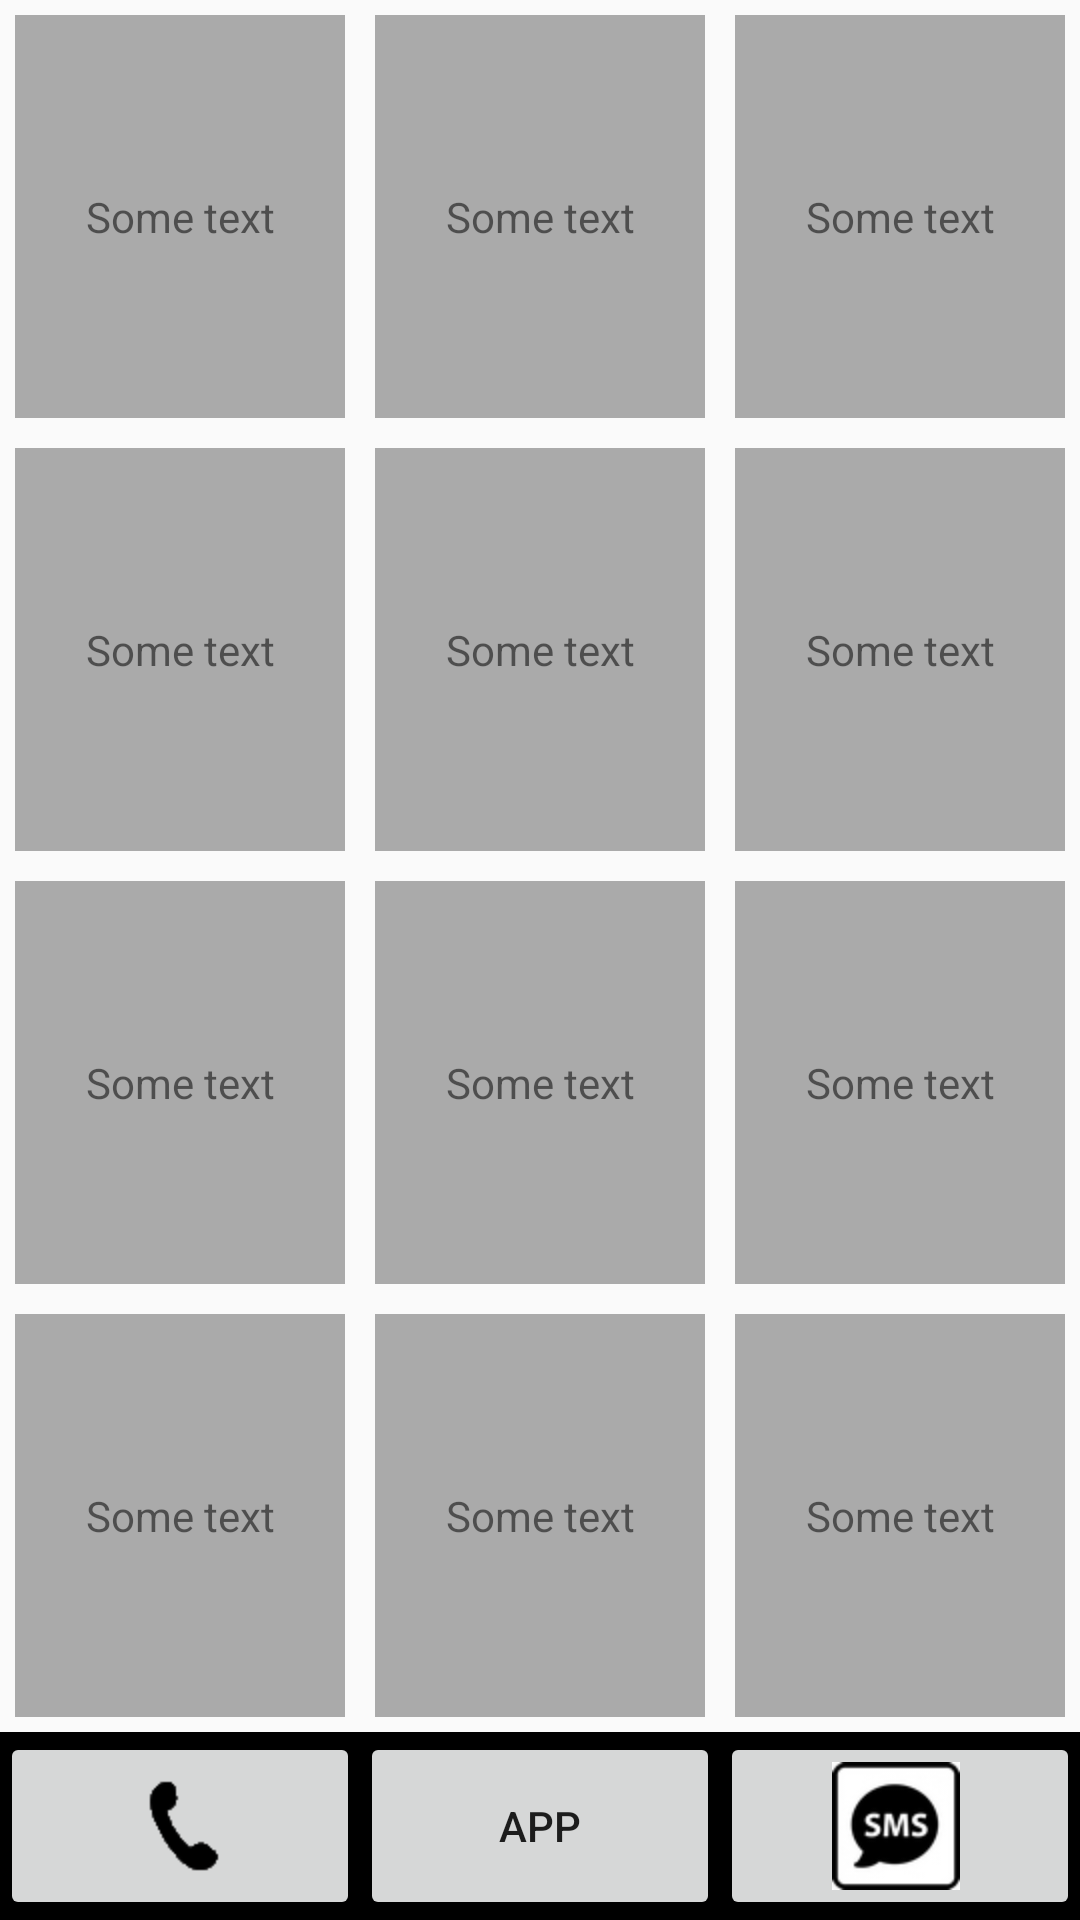

Write the Android layout XML for this screen, with the resource values it uses.
<!-- AndroidManifest.xml: application theme AppTheme -->
<!-- res/layout/activity_main.xml -->
<?xml version="1.0" encoding="utf-8"?>
<LinearLayout xmlns:android="http://schemas.android.com/apk/res/android"
    xmlns:tools="http://schemas.android.com/tools"
    android:layout_width="match_parent"
    android:layout_height="match_parent"
    android:orientation="vertical"
    android:layout_weight="10"
    tools:context="ru.maseymail.mosiychuk_aleksandr_grid3x4.MainActivity">


    <TableLayout
        android:id="@+id/table"
        android:layout_width="match_parent"
        android:layout_height="0dp"
        android:layout_weight="9">

        <TableRow
            android:layout_width="match_parent"
            android:layout_height="0dp"
            android:layout_weight="1">

            <TextView
                android:layout_width="0dp"
                android:layout_height="match_parent"
                android:layout_marginBottom="@dimen/margin_TextView"
                android:layout_marginLeft="@dimen/margin_TextView"
                android:layout_marginRight="@dimen/margin_TextView"
                android:layout_marginTop="@dimen/margin_TextView"
                android:layout_weight="1"
                android:background="@color/colorBackgroundTextview"
                android:gravity="center"
                android:text="@string/textView" />

            <TextView
                android:layout_width="0dp"
                android:layout_height="match_parent"
                android:layout_marginBottom="@dimen/margin_TextView"
                android:layout_marginLeft="@dimen/margin_TextView"
                android:layout_marginRight="@dimen/margin_TextView"
                android:layout_marginTop="@dimen/margin_TextView"
                android:layout_weight="1"
                android:background="@color/colorBackgroundTextview"
                android:gravity="center"
                android:text="@string/textView" />

            <TextView
                android:layout_width="0dp"
                android:layout_height="match_parent"
                android:layout_marginBottom="@dimen/margin_TextView"
                android:layout_marginLeft="@dimen/margin_TextView"
                android:layout_marginRight="@dimen/margin_TextView"
                android:layout_marginTop="@dimen/margin_TextView"
                android:layout_weight="1"
                android:background="@color/colorBackgroundTextview"
                android:gravity="center"
                android:text="@string/textView" />
        </TableRow>

        <TableRow
            android:layout_width="match_parent"
            android:layout_height="0dp"
            android:layout_weight="1">

            <TextView
                android:layout_width="0dp"
                android:layout_height="match_parent"
                android:layout_marginBottom="@dimen/margin_TextView"
                android:layout_marginLeft="@dimen/margin_TextView"
                android:layout_marginRight="@dimen/margin_TextView"
                android:layout_marginTop="@dimen/margin_TextView"
                android:layout_weight="1"
                android:background="@color/colorBackgroundTextview"
                android:gravity="center"
                android:text="@string/textView" />

            <TextView
                android:layout_width="0dp"
                android:layout_height="match_parent"
                android:layout_marginBottom="@dimen/margin_TextView"
                android:layout_marginLeft="@dimen/margin_TextView"
                android:layout_marginRight="@dimen/margin_TextView"
                android:layout_marginTop="@dimen/margin_TextView"
                android:layout_weight="1"
                android:background="@color/colorBackgroundTextview"
                android:gravity="center"
                android:text="@string/textView" />

            <TextView
                android:layout_width="0dp"
                android:layout_height="match_parent"
                android:layout_marginBottom="@dimen/margin_TextView"
                android:layout_marginLeft="@dimen/margin_TextView"
                android:layout_marginRight="@dimen/margin_TextView"
                android:layout_marginTop="@dimen/margin_TextView"
                android:layout_weight="1"
                android:background="@color/colorBackgroundTextview"
                android:gravity="center"
                android:text="@string/textView" />
        </TableRow>

        <TableRow
            android:layout_width="match_parent"
            android:layout_height="0dp"
            android:layout_weight="1">

            <TextView
                android:layout_width="0dp"
                android:layout_height="match_parent"
                android:layout_marginBottom="@dimen/margin_TextView"
                android:layout_marginLeft="@dimen/margin_TextView"
                android:layout_marginRight="@dimen/margin_TextView"
                android:layout_marginTop="@dimen/margin_TextView"
                android:layout_weight="1"
                android:background="@color/colorBackgroundTextview"
                android:gravity="center"
                android:text="@string/textView" />

            <TextView
                android:layout_width="0dp"
                android:layout_height="match_parent"
                android:layout_marginBottom="@dimen/margin_TextView"
                android:layout_marginLeft="@dimen/margin_TextView"
                android:layout_marginRight="@dimen/margin_TextView"
                android:layout_marginTop="@dimen/margin_TextView"
                android:layout_weight="1"
                android:background="@color/colorBackgroundTextview"
                android:gravity="center"
                android:text="@string/textView" />

            <TextView
                android:layout_width="0dp"
                android:layout_height="match_parent"
                android:layout_marginBottom="@dimen/margin_TextView"
                android:layout_marginLeft="@dimen/margin_TextView"
                android:layout_marginRight="@dimen/margin_TextView"
                android:layout_marginTop="@dimen/margin_TextView"
                android:layout_weight="1"
                android:background="@color/colorBackgroundTextview"
                android:gravity="center"
                android:text="@string/textView" />
        </TableRow>

        <TableRow
            android:layout_width="match_parent"
            android:layout_height="0dp"
            android:layout_weight="1">

            <TextView
                android:layout_width="0dp"
                android:layout_height="match_parent"
                android:layout_marginBottom="@dimen/margin_TextView"
                android:layout_marginLeft="@dimen/margin_TextView"
                android:layout_marginRight="@dimen/margin_TextView"
                android:layout_marginTop="@dimen/margin_TextView"
                android:layout_weight="1"
                android:background="@color/colorBackgroundTextview"
                android:gravity="center"
                android:text="@string/textView" />

            <TextView
                android:layout_width="0dp"
                android:layout_height="match_parent"
                android:layout_marginBottom="@dimen/margin_TextView"
                android:layout_marginLeft="@dimen/margin_TextView"
                android:layout_marginRight="@dimen/margin_TextView"
                android:layout_marginTop="@dimen/margin_TextView"
                android:layout_weight="1"
                android:background="@color/colorBackgroundTextview"
                android:gravity="center"
                android:text="@string/textView" />

            <TextView
                android:layout_width="0dp"
                android:layout_height="match_parent"
                android:layout_marginBottom="@dimen/margin_TextView"
                android:layout_marginLeft="@dimen/margin_TextView"
                android:layout_marginRight="@dimen/margin_TextView"
                android:layout_marginTop="@dimen/margin_TextView"
                android:layout_weight="1"
                android:background="@color/colorBackgroundTextview"
                android:gravity="center"
                android:text="@string/textView" />
        </TableRow>
    </TableLayout>

    <LinearLayout
        android:layout_width="match_parent"
        android:layout_height="wrap_content"
        android:orientation="horizontal"
        android:background="@color/colorBackgroundDown"
        >android:layout_weight="1"

        <Button
            android:id="@+id/trubka"
            android:layout_width="0dp"
            android:layout_height="match_parent"
            android:layout_weight="1"
            android:paddingLeft="40dp"
            android:drawableLeft="@mipmap/trubkal"/>

        <Button
            android:id="@+id/App"
            android:layout_width="0dp"
            android:layout_height="match_parent"
            android:layout_weight="1"
            android:text="APP" />

        <Button
            android:id="@+id/sms"
            android:layout_width="0dp"
            android:layout_height="match_parent"
            android:layout_weight="1"
            android:paddingRight="40dp"
            android:drawableRight="@mipmap/sms" />
    </LinearLayout>

</LinearLayout>
<!-- resources referenced by this layout -->
<resources>
  <color name="colorBackgroundDown">#000</color>
  <color name="colorBackgroundTextview">#AAAAAA</color>
  <dimen name="margin_TextView">5dp</dimen>
  <!-- mipmap sms: png bitmap (mipmap-hdpi, 2577 bytes) -->
  <!-- mipmap trubkal: png bitmap (mipmap-hdpi, 1182 bytes) -->
  <string name="textView">Some text</string>
  <style name="AppTheme" parent="Theme.AppCompat.Light.DarkActionBar">
          
          <item name="colorPrimary">@color/colorPrimary</item>
          <item name="colorPrimaryDark">@color/colorPrimaryDark</item>
          <item name="colorAccent">@color/colorAccent</item>
          <item name="windowActionBar">false</item>
          <item name="windowNoTitle">true</item>
      </style>
  <color name="colorPrimary">#3F51B5</color>
  <color name="colorPrimaryDark">#303F9F</color>
  <color name="colorAccent">#FF4081</color>
</resources>
